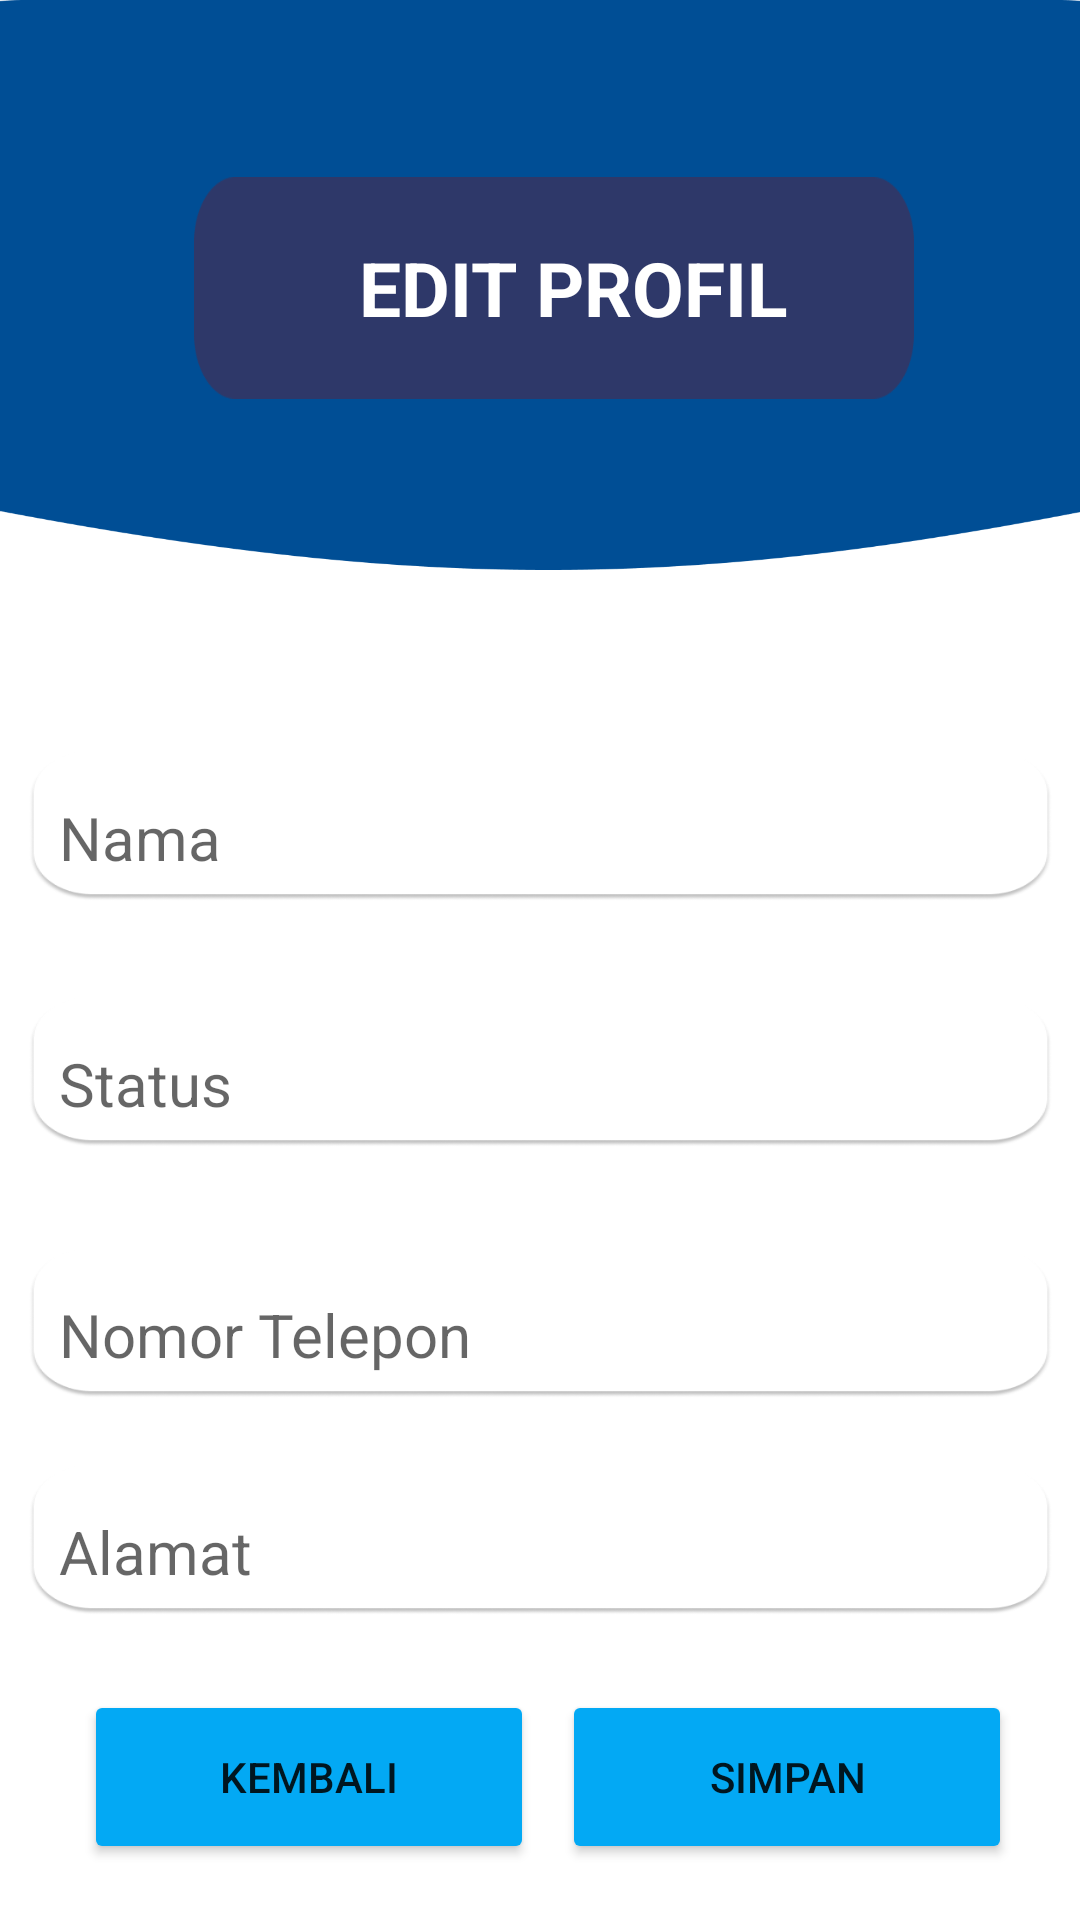

This screen was rendered from an Android layout file. Write that file and the resources it references.
<!-- AndroidManifest.xml: application theme Theme.RakaminMobileKelompok4 -->
<!-- res/layout/activity_edit_profil.xml -->
<?xml version="1.0" encoding="utf-8"?>
<androidx.constraintlayout.widget.ConstraintLayout xmlns:android="http://schemas.android.com/apk/res/android"
    xmlns:app="http://schemas.android.com/apk/res-auto"
    xmlns:tools="http://schemas.android.com/tools"
    android:id="@+id/linearLayout4"
    android:layout_width="match_parent"
    android:layout_height="match_parent">

    <View
        android:id="@+id/view5"
        android:layout_width="431dp"
        android:layout_height="190dp"
        android:background="@drawable/rectangle_001"
        app:layout_constraintBottom_toBottomOf="parent"
        app:layout_constraintEnd_toEndOf="parent"
        app:layout_constraintStart_toStartOf="parent"
        app:layout_constraintTop_toTopOf="parent"
        app:layout_constraintVertical_bias="0.0" />


    <TextView
        android:layout_width="240dp"
        android:layout_height="74dp"
        android:background="@drawable/rectangle_04"
        android:paddingStart="55dp"
        android:paddingTop="20dp"
        android:text="EDIT PROFIL"
        android:textColor="@color/white"
        android:textSize="25dp"
        android:textStyle="bold"
        app:layout_constraintBottom_toBottomOf="@+id/view5"
        app:layout_constraintEnd_toEndOf="parent"
        app:layout_constraintHorizontal_bias="0.644"
        app:layout_constraintStart_toStartOf="@+id/view5"
        app:layout_constraintTop_toTopOf="@+id/view5"
        app:layout_constraintVertical_bias="0.508" />

    <Button
        android:id="@+id/kembali"
        android:layout_width="150dp"
        android:layout_height="58dp"
        android:backgroundTint="#03A9F4"
        android:onClick="kembali"
        android:text="Kembali"
        app:layout_constraintBottom_toBottomOf="parent"
        app:layout_constraintEnd_toEndOf="parent"
        app:layout_constraintHorizontal_bias="0.134"
        app:layout_constraintStart_toStartOf="parent"
        app:layout_constraintTop_toBottomOf="@+id/editAlamat"
        app:layout_constraintVertical_bias="0.575" />

    <EditText
        android:id="@+id/editStatus"
        android:layout_width="341dp"
        android:layout_height="50dp"
        android:background="@drawable/rectangle_03"
        android:hint="Status"
        android:paddingStart="10dp"
        android:paddingTop="8dp"
        android:textSize="20dp"
        app:layout_constraintBottom_toBottomOf="parent"
        app:layout_constraintEnd_toEndOf="parent"
        app:layout_constraintStart_toStartOf="parent"
        app:layout_constraintTop_toBottomOf="@+id/view5"
        app:layout_constraintVertical_bias="0.356" />

    <EditText
        android:id="@+id/editNomor"
        android:layout_width="341dp"
        android:layout_height="50dp"
        android:background="@drawable/rectangle_03"
        android:hint="Nomor Telepon "
        android:paddingStart="10dp"
        android:paddingTop="8dp"
        android:textSize="20dp"
        app:layout_constraintBottom_toBottomOf="parent"
        app:layout_constraintEnd_toEndOf="parent"
        app:layout_constraintStart_toStartOf="parent"
        app:layout_constraintTop_toBottomOf="@+id/view5"
        app:layout_constraintVertical_bias="0.565" />

    <EditText
        android:id="@+id/editNama"
        android:layout_width="341dp"
        android:layout_height="50dp"
        android:background="@drawable/rectangle_03"
        android:hint="Nama "
        android:paddingStart="10dp"
        android:paddingTop="8dp"
        android:textSize="20dp"
        app:layout_constraintBottom_toBottomOf="parent"
        app:layout_constraintEnd_toEndOf="parent"
        app:layout_constraintStart_toStartOf="parent"
        app:layout_constraintTop_toBottomOf="@+id/view5"
        app:layout_constraintVertical_bias="0.151" />

    <EditText
        android:id="@+id/editAlamat"
        android:layout_width="341dp"
        android:layout_height="50dp"
        android:background="@drawable/rectangle_03"
        android:hint="Alamat"
        android:paddingStart="10dp"
        android:paddingTop="8dp"
        android:textSize="20dp"
        app:layout_constraintBottom_toBottomOf="parent"
        app:layout_constraintEnd_toEndOf="parent"
        app:layout_constraintStart_toStartOf="parent"
        app:layout_constraintTop_toBottomOf="@+id/view5"
        app:layout_constraintVertical_bias="0.746" />

    <Button
        android:id="@+id/simpanButton"
        android:layout_width="150dp"
        android:layout_height="58dp"
        android:backgroundTint="#03A9F4"
        android:onClick="simpanProfil"
        android:text="Simpan"
        app:layout_constraintBottom_toBottomOf="parent"
        app:layout_constraintEnd_toEndOf="parent"
        app:layout_constraintHorizontal_bias="0.892"
        app:layout_constraintStart_toStartOf="parent"
        app:layout_constraintTop_toBottomOf="@+id/editAlamat"
        app:layout_constraintVertical_bias="0.575" />

</androidx.constraintlayout.widget.ConstraintLayout>
<!-- resources referenced by this layout -->
<resources>
  <!-- drawable rectangle_001: png bitmap (drawable, 9871 bytes) -->
  <!-- drawable rectangle_03: png bitmap (drawable, 8184 bytes) -->
  <!-- drawable rectangle_04: png bitmap (drawable, 2753 bytes) -->
  <style name="Theme.RakaminMobileKelompok4" parent="Theme.MaterialComponents.DayNight.NoActionBar">
          
          <item name="colorPrimary">@color/purple_500</item>
          <item name="colorPrimaryVariant">@color/purple_700</item>
          <item name="colorOnPrimary">@color/white</item>
          
          <item name="colorSecondary">@color/teal_200</item>
          <item name="colorSecondaryVariant">@color/teal_700</item>
          <item name="colorOnSecondary">@color/black</item>
          
          <item name="android:statusBarColor">?attr/colorPrimaryVariant</item>
          
      </style>
  <!-- not gathered from this repository: default colours our renderer supplied (Android Studio template values) -->
  <color name="purple_500">#FF6200EE</color>
  <color name="purple_700">#FF3700B3</color>
  <color name="teal_200">#FF03DAC5</color>
  <color name="teal_700">#FF018786</color>
  <color name="black">#FF000000</color>
  <color name="white">#FFFFFFFF</color>
</resources>
